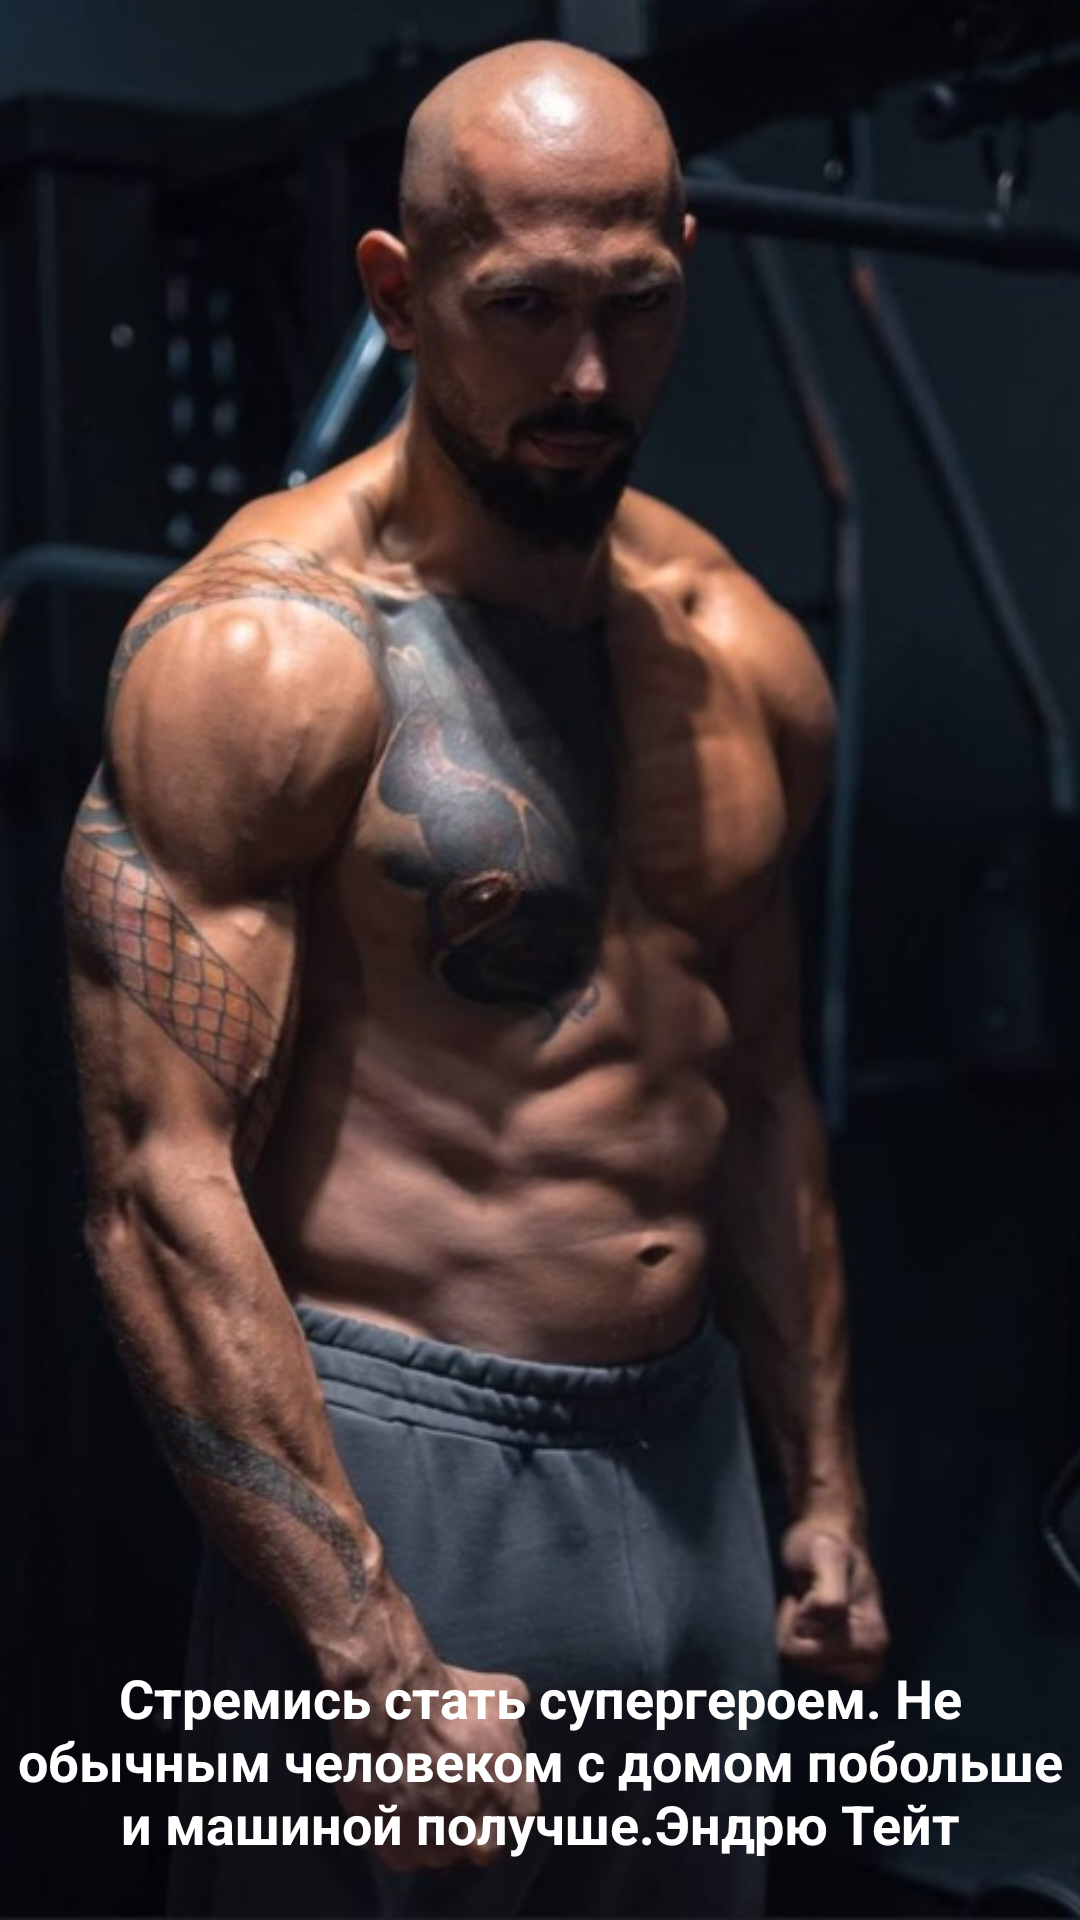

Produce the Android XML layout that renders to this screen, including the resource entries it uses.
<!-- AndroidManifest.xml: application theme Theme.Tates -->
<!-- res/layout/activity_main.xml -->
<?xml version="1.0" encoding="utf-8"?>
<androidx.constraintlayout.widget.ConstraintLayout xmlns:android="http://schemas.android.com/apk/res/android"
    xmlns:app="http://schemas.android.com/apk/res-auto"
    xmlns:tools="http://schemas.android.com/tools"
    android:layout_width="match_parent"
    android:layout_height="match_parent"
    tools:context=".MainActivity">

    <ImageView
        android:id="@+id/imageView"
        android:layout_width="wrap_content"
        android:layout_height="wrap_content"
        android:layout_centerInParent="true"
        android:scaleType="centerCrop"
        android:src="@drawable/fifoto"
        tools:ignore="MissingConstraints" />

    <TextView
        android:id="@+id/pretext1"
        android:layout_width="match_parent"
        android:layout_height="wrap_content"
        android:layout_marginBottom="20dp"
        android:layout_alignParentBottom="true"
        android:gravity="center"
        android:text="Стремись стать супергероем. Не обычным человеком с домом побольше и машиной получше.Эндрю Тейт"
        android:textColor="@color/white"
        android:textSize="18dp"
        android:textStyle="bold"
        app:layout_constraintBottom_toBottomOf="parent"
        app:layout_constraintEnd_toEndOf="parent"
        app:layout_constraintHorizontal_bias="0.0"
        app:layout_constraintStart_toStartOf="parent"
        app:layout_constraintTop_toBottomOf="@+id/imageView"
        app:layout_constraintVertical_bias="1.0" />
</androidx.constraintlayout.widget.ConstraintLayout>
<!-- resources referenced by this layout -->
<resources>
  <color name="white">#FFFFFFFF</color>
  <!-- drawable fifoto: png bitmap (drawable, 97666 bytes) -->
  <style name="Theme.Tates" parent="Base.Theme.Tates" />
  <style name="Base.Theme.Tates" parent="Theme.Material3.DayNight.NoActionBar">
          
          
      </style>
</resources>
